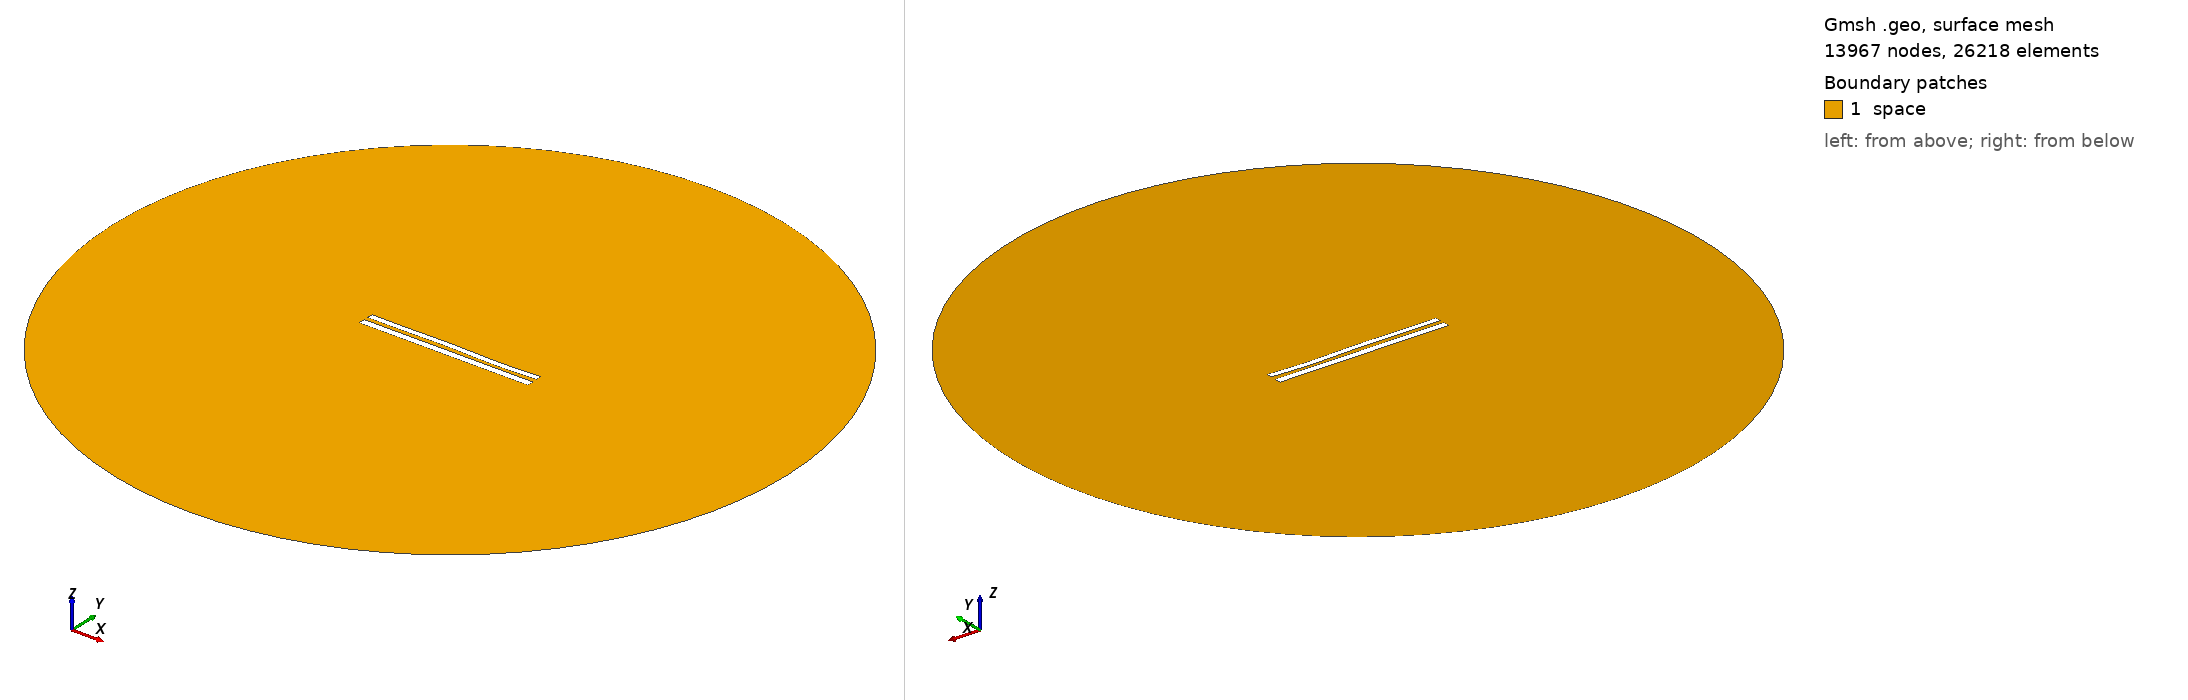

Gmsh geometry script, surface-meshed: 13967 nodes, 26218 surface elements. Boundary patches (legend numbers): 1 space. Left view from above one corner, right view from below the opposite corner. Legend entries are the model's physical surfaces. The drawing asked Gmsh for element sizes between 1% and 20% of the model's largest extent; the script's own settings can give other sizes.

=== 8946.geo (drawn) ===
//---------------------------------------
// Geometry kernel
//---------------------------------------

SetFactory("OpenCASCADE");



//---------------------------------------
// Parameters of the geometry
//---------------------------------------

// Overetch of the upper plate
overetch = 0.25;

// Distance between the plates
distance = 2.5;

// Discretization over the x axis (for the deformation)
nx = 50; 

// Length of the plate
L = 100 - overetch; 

// Number of modes
n = 4; 

// 1st mode coefficient
coeff(1) = -0.075;
beta(1) = 0.596864 * 3.1415926535 / L;

// 2nd mode coefficient
coeff(2) = 0.0;
beta(2) = 1.49418 * 3.1415926535 / L;

// 3rd mode coefficient
coeff(3) = 0.15;
beta(3) = 2.50025 * 3.1415926535 / L;

// 4th mode coefficient
coeff(4) = -0.15;
beta(4) = 3.49999 * 3.1415926535 / L;



//---------------------------------------
// Upper plate (deformed rectangle)
//---------------------------------------

// Coordiantes of the upper plate
xmin = -50;
xmax = 50 - overetch;

// Height of the upper plate
yheight = 4 - 2 * overetch;

// Indexes of the points
UpperID[] = {};
LowerID[] = {};
LeftID[] = {};
RightID[] = {};

// Point index
p = 1;

// Horizontal edges
For i In {1:nx}
    x = xmin + (i-1)*(xmax - xmin)/(nx-1);

    y_bottom = distance / 2 + overetch;
    For j In {1:n}
        C = (Cosh(beta(j)*L) + Cos(beta(j)*L)) / (Sinh(beta(j)*L) + Sin(beta(j)*L));
        y_bottom  = y_bottom + coeff(j) * (Cosh(beta(j)*(x+50)) - Cos(beta(j)*(x+50)) - C * (Sinh(beta(j)*(x+50)) - Sin(beta(j)*(x+50))));
    EndFor

    y_top = y_bottom + yheight;

    Point(p) = {x, y_top, 0, 1.0};
    UpperID[i] = p;
    p = p + 1;

    Point(p) = {x, y_bottom, 0, 1.0};
    LowerID[i] = p;
    p = p + 1;
EndFor

// Create point lists
UpperPts[] = {}; LowerPts[] = {};
For i In {1:nx}
  UpperPts[] += {UpperID[i]};
  LowerPts[] += {LowerID[i]};
EndFor

// Build splines
Spline(1) = {UpperPts[]};
Spline(2) = {LowerPts[]};
Line(3) = {LowerPts[nx-1], UpperPts[nx-1]};
Line(4) = {LowerPts[0], UpperPts[0]};

// Build the plane surface
Curve Loop(1) = {2, 3, -1, -4};
Plane Surface(1) = {1};



//---------------------------------------
// Lower plate (rectangle)
//---------------------------------------

// Vertices
Point(1001) = {-50, -1, 0, 1.0};
Point(1002) = { 50, -1, 0, 1.0};
Point(1003) = { 50,  -5, 0, 1.0};
Point(1004) = {-50,  -5, 0, 1.0};

// Edges
Line(5) = {1001, 1002};
Line(6) = {1002, 1003};
Line(7) = {1003, 1004};
Line(8) = {1004, 1001};

// Plane surface
Line Loop(2) = {5, 6, 7, 8};
Plane Surface(2) = {2}; 



//---------------------------------------
// Outer (fictious) boundary
//---------------------------------------

// Points
Point(1005) = {0, 0, 0};       // Center
Point(1006) = {200, 0, 0};     // Start point
Point(1007) = {0, 200, 0};     // 90 degrees
Point(1008) = {-200, 0, 0};    // 180 degrees
Point(1009) = {0, -200, 0};    // 270 degrees

// Circle arcs (each needs start, center, end)
Circle(9) = {1006, 1005, 1007};
Circle(10) = {1007, 1005, 1008};
Circle(11) = {1008, 1005, 1009};
Circle(12) = {1009, 1005, 1006};

// Plane surface for the entire domain
Curve Loop(3) = {9, 10, 11, 12};
Surface(3) = {3};

// Subtract the plates from the whole domain to obtain the actual domain where we want to solve the equations
BooleanDifference{ Surface{3}; Delete; }{ Surface{1}; Surface{2}; Delete; }




//---------------------------------------
// Transfinite Lines/Curves
//---------------------------------------

// Set the number of points on the boundaries
r = 7;

// Plates
Transfinite Curve {1, 2} = 50*r Using Progression 1;
Transfinite Curve {3, 4} = 2*r Using Progression 1;
Transfinite Line {5, 7} = 50*r Using Progression 1;
Transfinite Line {6, 8} = 2*r Using Progression 1;

// Outer boundary
Transfinite Line {9, 10, 11, 12} = 20 Using Progression 1;



//---------------------------------------
// Physical groups
//---------------------------------------                

// Physical curves (boundaries)
Physical Line("force_segment", 10) = {2};
Physical Line("upper_plate", 11) = {1, 3, 4};
Physical Line("lower_plate", 12) = {5, 6, 7, 8};
Physical Line("boundary", 20) = {9, 10, 11, 12};

// Physical Surfaces
Physical Surface("space", 30) = {3};



//---------------------------------------
// 6. Generate the Mesh
//---------------------------------------

// 2D mesh generation
Mesh 2;
